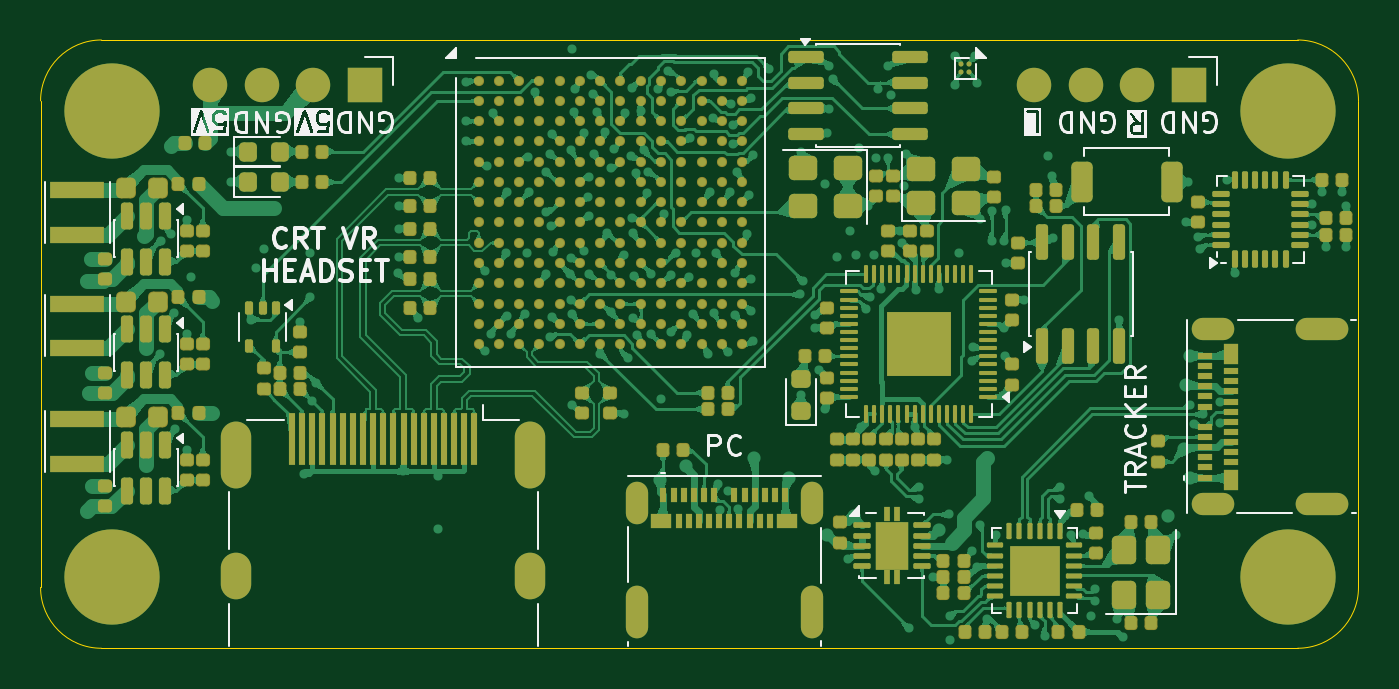
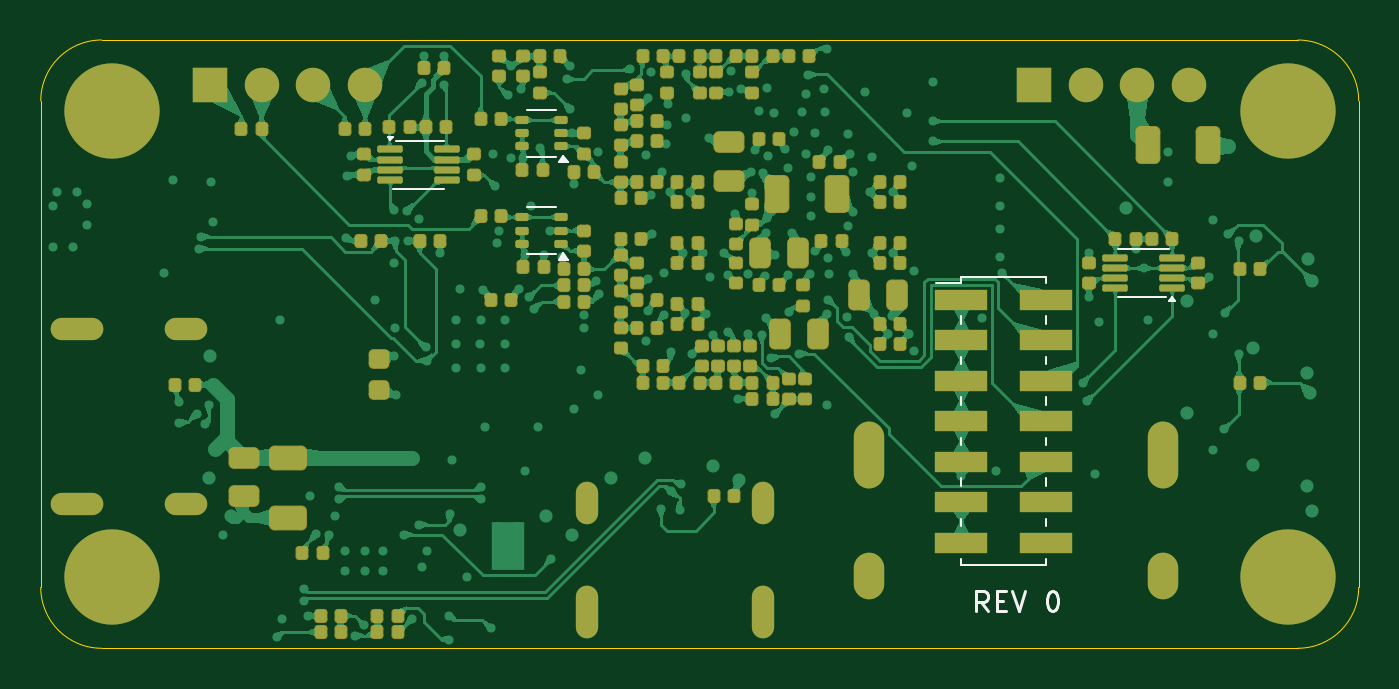
Circuit board: 11 layer files. Board 65.0 x 30.0 mm.
- bottom_copper: composite_vr-B_Cu.gbr (314272 bytes)
- bottom_mask: composite_vr-B_Mask.gbr (12434 bytes)
- paste: composite_vr-B_Paste.gbr (10893 bytes)
- bottom_silk: composite_vr-B_Silkscreen.gbr (16641 bytes)
- outline: composite_vr-Edge_Cuts.gbr (1022 bytes)
- top_copper: composite_vr-F_Cu.gbr (472256 bytes)
- top_mask: composite_vr-F_Mask.gbr (22088 bytes)
- paste: composite_vr-F_Paste.gbr (21437 bytes)
- top_silk: composite_vr-F_Silkscreen.gbr (58833 bytes)
- inner_copper: composite_vr-In1_Cu.gbr (184817 bytes)
- inner_copper: composite_vr-In2_Cu.gbr (258454 bytes)

=== bottom_copper: composite_vr-B_Cu.gbr (314272 bytes, source omitted) ===
=== bottom_mask: composite_vr-B_Mask.gbr (12434 bytes, source omitted) ===
=== paste: composite_vr-B_Paste.gbr (10893 bytes, source omitted) ===
=== bottom_silk: composite_vr-B_Silkscreen.gbr (16641 bytes, source omitted) ===
=== outline: composite_vr-Edge_Cuts.gbr ===
%TF.GenerationSoftware,KiCad,Pcbnew,9.0.5*%
%TF.CreationDate,2025-11-30T19:44:02-05:00*%
%TF.ProjectId,composite_vr,636f6d70-6f73-4697-9465-5f76722e6b69,0*%
%TF.SameCoordinates,Original*%
%TF.FileFunction,Profile,NP*%
%FSLAX46Y46*%
G04 Gerber Fmt 4.6, Leading zero omitted, Abs format (unit mm)*
G04 Created by KiCad (PCBNEW 9.0.5) date 2025-11-30 19:44:02*
%MOMM*%
%LPD*%
G01*
G04 APERTURE LIST*
%TA.AperFunction,Profile*%
%ADD10C,0.050000*%
%TD*%
G04 APERTURE END LIST*
D10*
X102000000Y-40000000D02*
G75*
G02*
X105000000Y-43000000I0J-3000000D01*
G01*
X105000000Y-43000000D02*
X105000000Y-67000000D01*
X40000000Y-43000000D02*
X40000000Y-67000000D01*
X43000000Y-70000000D02*
X102000000Y-70000000D01*
X43000000Y-40000000D02*
X102000000Y-40000000D01*
X40000000Y-43000000D02*
G75*
G02*
X43000000Y-40000000I3000000J0D01*
G01*
X43000000Y-70000000D02*
G75*
G02*
X40000000Y-67000000I0J3000000D01*
G01*
X105000000Y-67000000D02*
G75*
G02*
X102000000Y-70000000I-3000000J0D01*
G01*
M02*

=== top_copper: composite_vr-F_Cu.gbr (472256 bytes, source omitted) ===
=== top_mask: composite_vr-F_Mask.gbr (22088 bytes, source omitted) ===
=== paste: composite_vr-F_Paste.gbr (21437 bytes, source omitted) ===
=== top_silk: composite_vr-F_Silkscreen.gbr (58833 bytes, source omitted) ===
=== inner_copper: composite_vr-In1_Cu.gbr (184817 bytes, source omitted) ===
=== inner_copper: composite_vr-In2_Cu.gbr (258454 bytes, source omitted) ===
